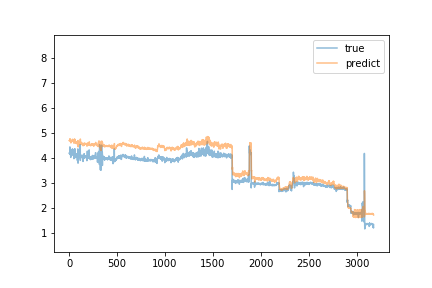

The table this chart was drawn from, first rows:
predict, true
4.691, 4.19
4.686, 4.19
4.691, 4.18
4.691, 4.17
4.71, 4.17
4.687, 4.19
4.693, 4.22
4.705, 4.44
4.768, 4.17
4.727, 4.17
4.706, 4.14
4.7, 4.17
4.701, 4.19
4.715, 4.19
4.684, 4.16
4.663, 4.08
4.621, 4.02
4.603, 4.2
4.661, 4.1
4.637, 4.19
4.618, 4.19
4.647, 4.18
4.647, 4.14
4.658, 4.33
4.699, 4.14
4.669, 4.15
4.671, 4.15
4.67, 4.15
4.678, 4.15
4.683, 4.14
4.665, 4.23
4.685, 4.18
4.672, 4.35
4.715, 4.15
4.684, 4.35
4.746, 4.14
4.703, 4.12
4.679, 4.15
4.694, 4.13
4.665, 4.12
4.671, 4.14
4.657, 4.19
4.666, 4.16
4.661, 4.15
4.652, 4.13
4.643, 4.14
4.642, 4.14
4.643, 4.12
4.633, 4.16
4.645, 3.97
4.587, 4.13
4.618, 4.34
4.723, 4.23
4.697, 4.3
4.752, 4.11
4.66, 4.12
4.661, 4.1
4.684, 4.26
4.746, 4.37
4.729, 4.0
... 3,115 more rows
